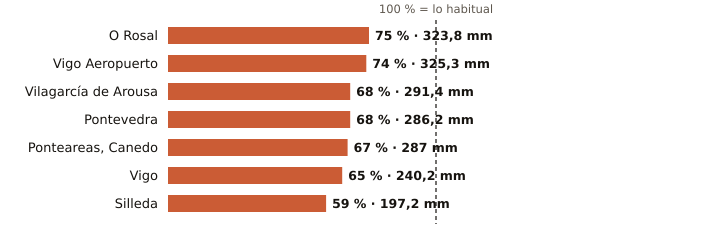

Data behind this chart, as committed beside it:
estacion, provincia, indicativo, mm_otono, referencia_mm, pct, periodo_referencia, hasta, hora
O Rosal, Pontevedra, 1730E, 323.8, 431.6, 75, 1991-2020, 2026-11-17, 3
Vigo Aeropuerto, Pontevedra, 1495, 325.3, 438.9, 74, 1991-2020, 2026-11-17, 6
Vilagarcía de Arousa, Pontevedra, 1477V, 291.4, 428.9, 68, 2009-2025, 2026-11-17, 3
Pontevedra, Pontevedra, 1484C, 286.2, 418.1, 68, 1991-2020, 2026-11-17, 6
Ponteareas, Canedo, Pontevedra, 1723X, 287.0, 429.8, 67, 2004-2025, 2026-11-17, 2
Vigo, Pontevedra, 1496X, 240.2, 368.8, 65, 2004-2025, 2026-11-17, 3
Silleda, Pontevedra, 1466A, 197.2, 332.2, 59, 1991-2025, 2026-11-17, 5
